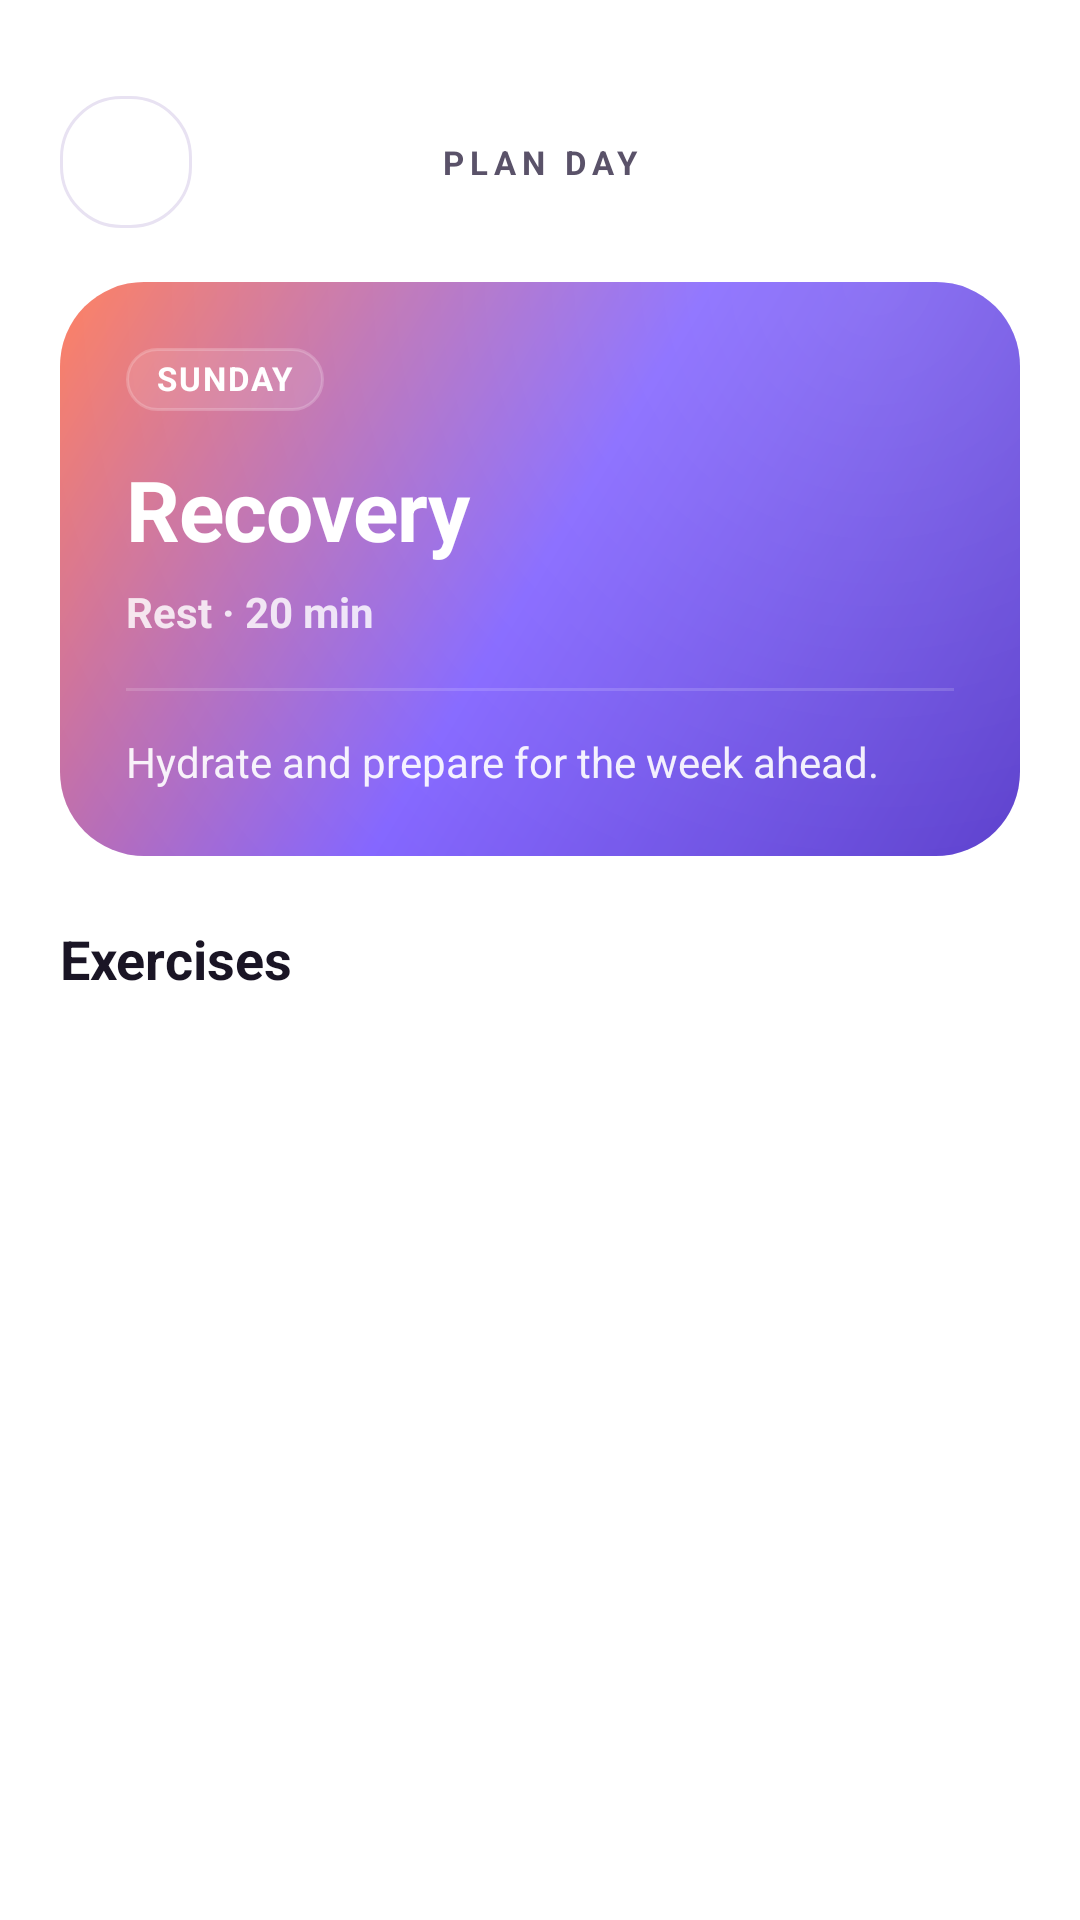

Reconstruct the res/layout file that produces this screen, plus the resources it refers to.
<!-- AndroidManifest.xml: application theme Theme.FitnessCoachAI -->
<!-- res/layout/activity_weekly_plan_day.xml -->
<?xml version="1.0" encoding="utf-8"?>
<LinearLayout xmlns:android="http://schemas.android.com/apk/res/android"
    xmlns:app="http://schemas.android.com/apk/res-auto"
    xmlns:tools="http://schemas.android.com/tools"
    android:layout_width="match_parent"
    android:layout_height="match_parent"
    android:background="?attr/colorSurface"
    android:orientation="vertical"
    android:paddingStart="20dp"
    android:paddingTop="32dp"
    android:paddingEnd="20dp"
    android:paddingBottom="20dp">

    
    <LinearLayout
        android:layout_width="match_parent"
        android:layout_height="wrap_content"
        android:layout_marginBottom="18dp"
        android:gravity="center_vertical"
        android:orientation="horizontal">

        <ImageButton
            android:id="@+id/btnBack"
            android:layout_width="44dp"
            android:layout_height="44dp"
            android:background="@drawable/bg_card_outlined"
            android:contentDescription="Back"
            android:padding="10dp"
            android:src="@drawable/ic_arrow_back"
            app:tint="?attr/colorOnSurface" />

        <TextView
            android:layout_width="0dp"
            android:layout_height="wrap_content"
            android:layout_weight="1"
            android:gravity="center"
            android:letterSpacing="0.18"
            android:text="PLAN DAY"
            android:textAllCaps="true"
            android:textColor="?attr/colorOnSurfaceVariant"
            android:textSize="11sp"
            android:textStyle="bold" />

        <View
            android:layout_width="44dp"
            android:layout_height="44dp" />
    </LinearLayout>

    
    <com.google.android.material.card.MaterialCardView
        android:layout_width="match_parent"
        android:layout_height="wrap_content"
        android:layout_marginBottom="22dp"
        app:cardBackgroundColor="@android:color/transparent"
        app:cardCornerRadius="26dp"
        app:cardElevation="0dp">

        <LinearLayout
            android:layout_width="match_parent"
            android:layout_height="wrap_content"
            android:background="@drawable/bg_hero_gradient"
            android:orientation="vertical"
            android:padding="22dp">

            <TextView
                android:id="@+id/tvDayLabel"
                style="@style/Pulse.Pill"
                android:layout_width="wrap_content"
                android:layout_height="wrap_content"
                android:background="@drawable/bg_metric_chip"
                android:drawableStart="@drawable/ic_calendar"
                android:drawablePadding="6dp"
                android:drawableTint="#FFFFFF"
                android:text="Sunday"
                android:textColor="#FFFFFF"
                tools:text="Wednesday" />

            <TextView
                android:id="@+id/tvDayTitle"
                android:layout_width="match_parent"
                android:layout_height="wrap_content"
                android:layout_marginTop="14dp"
                android:letterSpacing="-0.01"
                android:text="Recovery"
                android:textColor="#FFFFFF"
                android:textSize="28sp"
                android:textStyle="bold"
                tools:text="Chest + Triceps" />

            <TextView
                android:id="@+id/tvDayMeta"
                android:layout_width="match_parent"
                android:layout_height="wrap_content"
                android:layout_marginTop="6dp"
                android:alpha="0.9"
                android:text="Rest · 20 min"
                android:textColor="#E8FFFFFF"
                android:textSize="14sp"
                android:textStyle="bold"
                tools:text="Workout · 45 min" />

            <View
                android:layout_width="match_parent"
                android:layout_height="1dp"
                android:layout_marginTop="16dp"
                android:background="#26FFFFFF" />

            <TextView
                android:id="@+id/tvDayNote"
                android:layout_width="match_parent"
                android:layout_height="wrap_content"
                android:layout_marginTop="14dp"
                android:lineSpacingExtra="3dp"
                android:text="Hydrate and prepare for the week ahead."
                android:textColor="#E8FFFFFF"
                android:textSize="14sp" />
        </LinearLayout>
    </com.google.android.material.card.MaterialCardView>

    <LinearLayout
        android:layout_width="match_parent"
        android:layout_height="wrap_content"
        android:layout_marginBottom="12dp"
        android:gravity="center_vertical"
        android:orientation="horizontal">

        <TextView
            style="@style/Pulse.Text.Section"
            android:layout_width="0dp"
            android:layout_height="wrap_content"
            android:layout_weight="1"
            android:text="Exercises" />
    </LinearLayout>

    <TextView
        android:id="@+id/tvEmptyExercises"
        android:layout_width="match_parent"
        android:layout_height="wrap_content"
        android:layout_marginTop="32dp"
        android:drawableTop="@drawable/ic_target"
        android:drawableTint="?attr/colorOnSurfaceVariant"
        android:drawablePadding="12dp"
        android:gravity="center"
        android:lineSpacingExtra="2dp"
        android:text="No exercises planned for this day. Use it to recover!"
        android:textColor="?attr/colorOnSurfaceVariant"
        android:textSize="14sp"
        android:visibility="gone" />

    <androidx.recyclerview.widget.RecyclerView
        android:id="@+id/rvPlanExercises"
        android:layout_width="match_parent"
        android:layout_height="0dp"
        android:layout_weight="1"
        android:clipToPadding="false"
        android:overScrollMode="never"
        android:paddingBottom="20dp" />

</LinearLayout>
<!-- resources referenced by this layout -->
<resources>
  <style name="Pulse.Text.Section" parent="TextAppearance.Pulse.Title.Large">
          <item name="android:textColor">?attr/colorOnSurface</item>
      </style>
  <style name="Theme.FitnessCoachAI" parent="Base.Theme.FitnessCoachAI" />
  <color name="brand_primary_700">#4C2DC8</color>
  <color name="brand_primary_500">#7C5CFF</color>
  <color name="brand_tertiary_500">#FF7A59</color>
  <style name="TextAppearance.Pulse.Title.Large" parent="TextAppearance.Material3.TitleLarge">
          <item name="android:textSize">18sp</item>
          <item name="android:lineHeight" tools:targetApi="p">24sp</item>
          <item name="android:textStyle">bold</item>
      </style>
  <color name="white">#FFFFFFFF</color>
  <color name="brand_primary_100">#E5DAFF</color>
  <color name="brand_primary_900">#1C1257</color>
  <color name="brand_secondary_600">#00B98A</color>
  <color name="status_error">#FF5C7A</color>
  <color name="surface_light">#FFFFFF</color>
  <color name="on_surface_light">#1A1525</color>
  <color name="surface_light_variant">#EFEAF7</color>
  <color name="on_surface_light_variant">#5A5269</color>
  <color name="surface_light_container">#F0EDF8</color>
  <color name="surface_light_alt">#F6F4FF</color>
  <color name="outline_light">#D9D2E5</color>
  <style name="TextAppearance.Pulse.Headline.Medium" parent="TextAppearance.Material3.HeadlineMedium">
          <item name="android:textSize">22sp</item>
          <item name="android:lineHeight" tools:targetApi="p">28sp</item>
          <item name="android:textStyle">bold</item>
      </style>
  <style name="TextAppearance.Pulse.Title.Medium" parent="TextAppearance.Material3.TitleMedium">
          <item name="android:textSize">16sp</item>
          <item name="android:lineHeight" tools:targetApi="p">22sp</item>
          <item name="android:textFontWeight" tools:targetApi="p">600</item>
      </style>
  <style name="TextAppearance.Pulse.Body.Large" parent="TextAppearance.Material3.BodyLarge">
          <item name="android:textSize">15sp</item>
          <item name="android:lineHeight" tools:targetApi="p">22sp</item>
      </style>
  <style name="TextAppearance.Pulse.Body.Medium" parent="TextAppearance.Material3.BodyMedium">
          <item name="android:textSize">13sp</item>
          <item name="android:lineHeight" tools:targetApi="p">19sp</item>
      </style>
  <style name="TextAppearance.Pulse.Label.Large" parent="TextAppearance.Material3.LabelLarge">
          <item name="android:textSize">14sp</item>
          <item name="android:textStyle">bold</item>
          <item name="android:letterSpacing">0.02</item>
      </style>
  <style name="TextAppearance.Pulse.Label.Small" parent="TextAppearance.Material3.LabelSmall">
          <item name="android:textSize">11sp</item>
          <item name="android:letterSpacing">0.06</item>
          <item name="android:textAllCaps">true</item>
      </style>
  <style name="ShapeAppearance.Pulse.Corner.XSmall" parent="ShapeAppearance.Material3.Corner.ExtraSmall">
          <item name="cornerSize">6dp</item>
      </style>
  <style name="ShapeAppearance.Pulse.Corner.Small" parent="ShapeAppearance.Material3.Corner.Small">
          <item name="cornerSize">12dp</item>
      </style>
  <style name="ShapeAppearance.Pulse.Corner.Medium" parent="ShapeAppearance.Material3.Corner.Medium">
          <item name="cornerSize">20dp</item>
      </style>
  <style name="ShapeAppearance.Pulse.Corner.Large" parent="ShapeAppearance.Material3.Corner.Large">
          <item name="cornerSize">24dp</item>
      </style>
  <style name="ShapeAppearance.Pulse.Corner.XLarge" parent="ShapeAppearance.Material3.Corner.ExtraLarge">
          <item name="cornerSize">32dp</item>
      </style>
  <style name="Widget.Pulse.BottomNavigation.ActiveIndicator" parent="Widget.Material3.BottomNavigationView.ActiveIndicator">
          <item name="android:color">?attr/colorPrimaryContainer</item>
          <item name="android:width">64dp</item>
          <item name="android:height">36dp</item>
      </style>
</resources>
